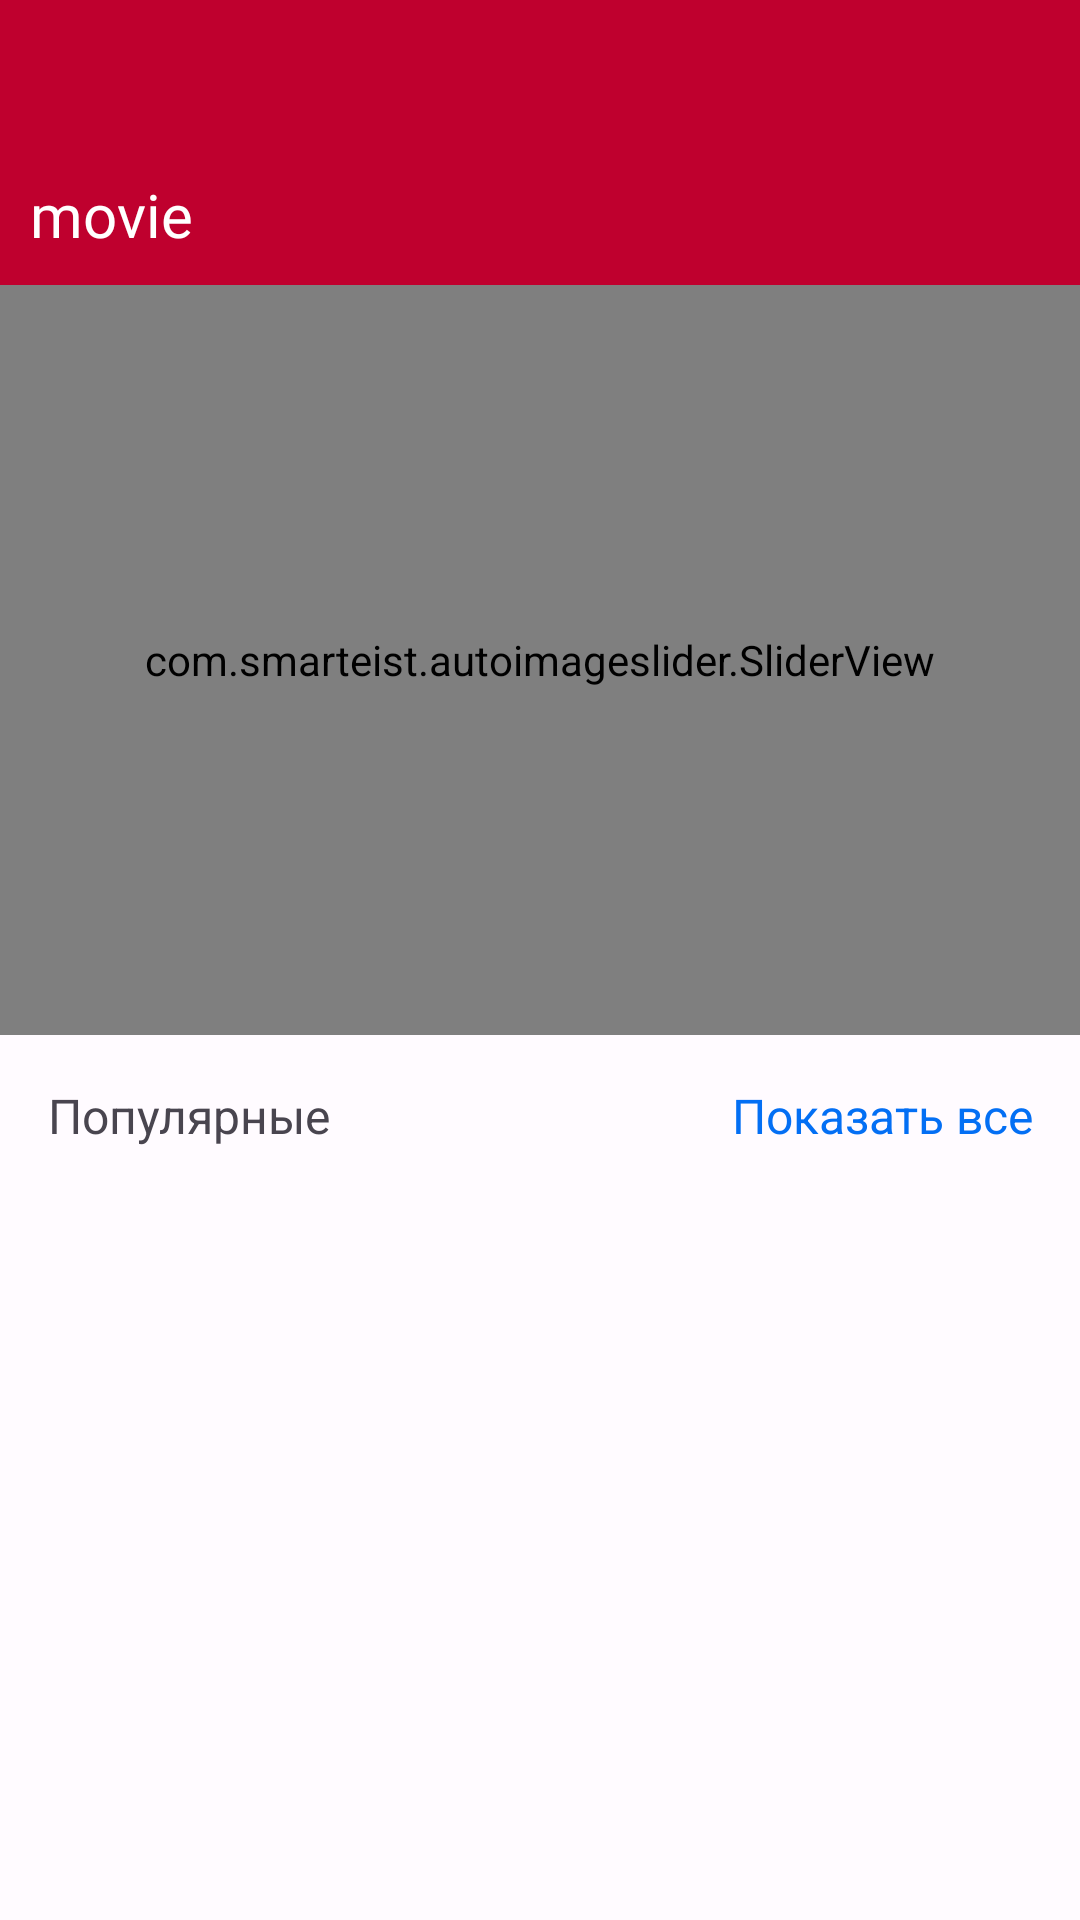

Reconstruct the res/layout file that produces this screen, plus the resources it refers to.
<!-- AndroidManifest.xml: application theme AppTheme -->
<!-- res/layout/fragment_home.xml -->
<?xml version="1.0" encoding="utf-8"?>
<layout xmlns:android="http://schemas.android.com/apk/res/android"
    xmlns:app="http://schemas.android.com/apk/res-auto">

    <data>

        <import type="android.view.View" />

        <variable
            name="viewModel"
            type="tj.itservice.movie.ui.viewmodels.HomeViewModel" />
    </data>

    <LinearLayout
        android:layout_width="match_parent"
        android:layout_height="match_parent"
        android:fillViewport="true"
        android:orientation="vertical">

        <LinearLayout
            style="@style/NavBar"
            android:layout_width="match_parent"
            android:layout_height="95dp"
            android:gravity="bottom|center_vertical"
            android:orientation="horizontal"
            android:padding="10dp">

            <TextView
                android:id="@+id/textView5"
                android:layout_width="0dp"
                android:layout_height="wrap_content"
                android:layout_weight="1"
                android:fontFamily="@font/inter_bold"
                android:text="@string/app_name"
                android:textColor="@android:color/white"
                android:textSize="20sp" />


            <ImageButton
                android:id="@+id/search"
                android:layout_width="wrap_content"
                android:layout_height="wrap_content"
                android:background="@android:color/transparent"
                android:padding="10dp"
                android:src="@drawable/ic_search" />

        </LinearLayout>

        <androidx.core.widget.NestedScrollView
            android:id="@+id/nested"
            android:layout_width="match_parent"
            android:layout_height="match_parent">

            <LinearLayout
                android:id="@+id/main"
                android:layout_width="match_parent"
                android:layout_height="wrap_content"
                android:orientation="vertical">


                <com.smarteist.autoimageslider.SliderView
                    android:id="@+id/slider"
                    android:layout_width="match_parent"
                    android:layout_height="250dp"
                    android:visibility="@{viewModel.isError ? View.GONE : View.VISIBLE}"
                    app:sliderAnimationDuration="600"
                    app:sliderAutoCycleDirection="back_and_forth"
                    app:sliderIndicatorAnimationDuration="600"
                    app:sliderIndicatorGravity="bottom|end"
                    app:sliderIndicatorOrientation="horizontal"
                    app:sliderIndicatorSelectedColor="@color/md_theme_light_primary"
                    app:sliderScrollTimeInSec="4"
                    app:sliderStartAutoCycle="true">

                </com.smarteist.autoimageslider.SliderView>

                <LinearLayout
                    android:id="@+id/titles"
                    android:layout_width="match_parent"
                    android:layout_height="wrap_content"
                    android:orientation="horizontal"
                    android:padding="16dp"
                    android:visibility="@{viewModel.isError ? View.GONE : View.VISIBLE}">

                    <TextView
                        android:id="@+id/textView2"
                        android:layout_width="wrap_content"
                        android:layout_height="wrap_content"

                        android:layout_weight="1"
                        android:gravity="center_vertical"
                        android:text="@string/ct_popular"
                        android:textSize="16sp" />

                    <TextView
                        android:id="@+id/see_all"
                        android:layout_width="wrap_content"
                        android:layout_height="wrap_content"

                        android:layout_weight="1"
                        android:gravity="end"
                        android:text="@string/show_all"
                        android:textColor="#036FF4"
                        android:textSize="16sp" />

                </LinearLayout>

                <androidx.recyclerview.widget.RecyclerView
                    android:id="@+id/rv_popular"
                    android:layout_width="wrap_content"
                    android:layout_height="wrap_content"
                    android:layout_gravity="center_horizontal"
                    android:orientation="vertical"
                    android:visibility="@{viewModel.isError ? View.GONE : View.VISIBLE}"
                    app:layoutManager="androidx.recyclerview.widget.GridLayoutManager"
                    app:spanCount="2">

                </androidx.recyclerview.widget.RecyclerView>

            </LinearLayout>
        </androidx.core.widget.NestedScrollView>


    </LinearLayout>
</layout>
<!-- resources referenced by this layout -->
<resources>
  <color name="md_theme_light_primary">#BF002E</color>
  <string name="app_name">movie</string>
  <string name="ct_popular">Популярные</string>
  <string name="show_all">Показать все</string>
  <style name="NavBar">
          <item name="android:background">@color/md_theme_light_primary</item>
      </style>
  <color name="md_theme_light_onPrimary">#FFFFFF</color>
  <color name="blur_transparent">#3B000000</color>
  <color name="md_theme_light_primaryContainer">#FFDAD9</color>
  <color name="md_theme_light_onPrimaryContainer">#400009</color>
  <color name="md_theme_light_secondary">#A5393F</color>
  <color name="md_theme_light_onSecondary">#FFFFFF</color>
  <color name="md_theme_light_secondaryContainer">#FFDAD9</color>
  <color name="md_theme_light_onSecondaryContainer">#410009</color>
  <color name="md_theme_light_tertiary">#B12B28</color>
  <color name="md_theme_light_onTertiary">#FFFFFF</color>
  <color name="md_theme_light_tertiaryContainer">#FFDAD6</color>
  <color name="md_theme_light_onTertiaryContainer">#410003</color>
  <color name="md_theme_light_error">#BA1A1A</color>
  <color name="md_theme_light_errorContainer">#FFDAD6</color>
  <color name="md_theme_light_onError">#FFFFFF</color>
  <color name="md_theme_light_onErrorContainer">#410002</color>
  <color name="md_theme_light_background">#FFFBFF</color>
  <color name="md_theme_light_onBackground">#201A1A</color>
  <color name="md_theme_light_surface">#FFFBFF</color>
  <color name="md_theme_light_onSurface">#201A1A</color>
  <color name="md_theme_light_surfaceVariant">#F4DDDC</color>
  <color name="md_theme_light_onSurfaceVariant">#524343</color>
  <color name="md_theme_light_outline">#857372</color>
  <color name="md_theme_light_inverseOnSurface">#FBEEED</color>
  <color name="md_theme_light_inverseSurface">#362F2E</color>
  <color name="md_theme_light_inversePrimary">#FFB3B3</color>
</resources>
